Run: headless pygame with SDL's dummy video driver; simulated clock (each Clock.tick advances the game by its frame time, no real sleeping); random seed 0; keys injected as events and as key.get_pressed() state; mouse plan: one left click at the window centre at the start of phase 2, then a move to the lower-right quarter at the start of phase 3.
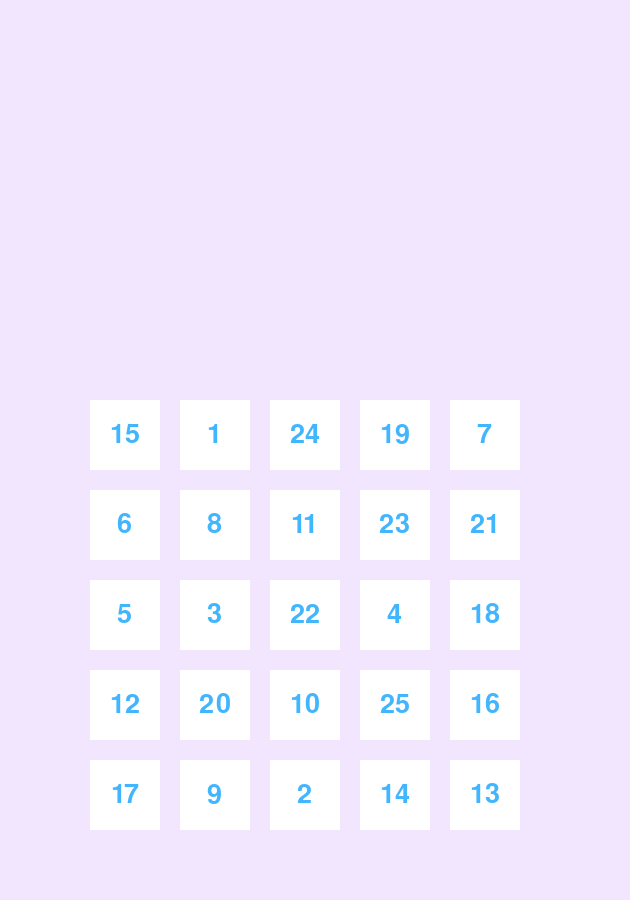
Frame 1 of 4 · flips 1–60 · no input
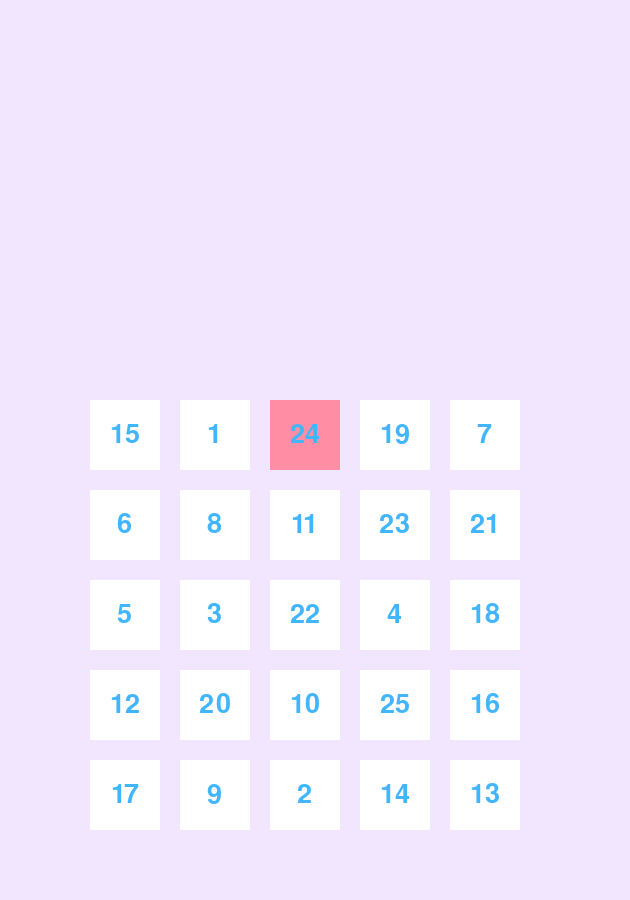
Frame 2 of 4 · flips 61–180 · clicked the window centre · tapped SPACE, RETURN · held RIGHT (→), D
Frame 3 of 4 · flips 181–300 · moved the mouse to the lower-right quarter · held DOWN (↓), S · screen unchanged from frame 2, image omitted
Frame 4 of 4 · flips 301–420 · held LEFT (←), A, UP (↑), W · screen unchanged from frame 3, image omitted

The pygame program that drew these frames:

import pygame
import random

pygame.init()

screen_width, screen_height = 630, 900
screen = pygame.display.set_mode((screen_width, screen_height))
pygame.display.set_caption("BINGO GAME")

PURPLE = (242, 230, 255)
GLAY = (100, 112, 125)
WHITE = (255, 255, 255)
PINK = (255, 142, 165)
BLUE = (66, 181, 255)
RED = (255, 0, 0)

font = pygame.font.Font(None, 40)

button_size = 70
buttons = []
button_color = WHITE
selected_color = PINK
numbers = list(range(1, 26))
random.shuffle(numbers) 
selected = [False for _ in range(25)]

clock = pygame.time.Clock()
# 숫자의 색
number_texts = [font.render(str(number), True, BLUE) for number in numbers]
# 버튼의 위치
for i in range(25):
    # +90는 왼쪽의 여백, +400는 위의 여백
    x = (i % 5) * (button_size + 20) + 90
    y = (i // 5) * (button_size + 20) + 400
    buttons.append(pygame.Rect(x, y, button_size, button_size))
                    # pygame.Rect(left, top, width, height)
                    # left：矩形の左端の x 座標
                    # top：矩形の上端の y 座標
                    # width：矩形の幅
                    # height：矩形の高さ

def check_bingo(selected):
    Bingo_count = 0
    # 세로 가로
    # all()는 안에 있는 원소들이 모두 True면 True, 한개라도 False가 있으면 False
    # selected는 [false] *25 -> 버튼을 누르면 True
    for i in range(5):
        # 0:5, 5:10, 10:15, 15:20, 20:25
        if all(selected[i*5:(i+1)*5]):
            Bingo_count += 1
            # i = 0-> 0,5,10,15,25 
        if all([selected[i + j*5] for j in range(5)]):
            Bingo_count += 1
    # 대각선
    if all([selected[i*5 + i] for i in range(5)]):
        Bingo_count += 1
    if all([selected[i*5 + (4-i)] for i in range(5)]):
        Bingo_count += 1
    return Bingo_count

# 회면 만들기
screen.fill(PURPLE)
for i, rect in enumerate(buttons):
    pygame.draw.rect(screen, button_color, rect)
    # pygame.draw.rect(surface, color, 버튼의 위치)
    # screen.blit()는 지정위치에 그리기
    screen.blit(number_texts[i], (rect.x + (button_size - number_texts[i].get_width()) // 2,
                                  rect.y + (button_size - number_texts[i].get_height()) // 2))
pygame.display.flip() # 화면의 갱신

running = True
game_count = 0
Bingo_count = 0
text = None
game_over = False

while running:
    for j, rect in enumerate(buttons):
                        color = selected_color if selected[j] else button_color
                        pygame.draw.rect(screen, color, rect)
                        screen.blit(number_texts[j], (rect.x + (button_size - number_texts[j].get_width()) // 2,
                                                        rect.y + (button_size - number_texts[j].get_height()) // 2))
    
    if text:
        screen.blit(text, (90, 50))
    if game_over :
        pygame.display.flip()
        pygame.time.wait(2000)
        running = False
    
    pygame.display.flip()
    
    for event in pygame.event.get():
        if event.type == pygame.QUIT:
            running = False
        elif event.type == pygame.MOUSEBUTTONDOWN:
            for i, rect in enumerate(buttons):
                # selected는 [false] *25 -> 버튼을 누르면 True
                # rect안에 event.pos(마우스)가 있는지 bool 
                if rect.collidepoint(event.pos) and not selected[i]:
                    selected[i] = True
                    game_count += 1
                    new_bingo_count = check_bingo(selected)
                    
                    if new_bingo_count > Bingo_count:
                        Bingo_count = new_bingo_count
                        screen.fill(PURPLE)

                        if Bingo_count >= 3:
                            text = font.render(f"{new_bingo_count} BINGOS! Game Over in {game_count} moves.", True, RED)
                            game_over = True
                        elif Bingo_count == 1:
                            text = font.render("BINGO!", True, PINK)
    clock.tick(60)

pygame.quit()
